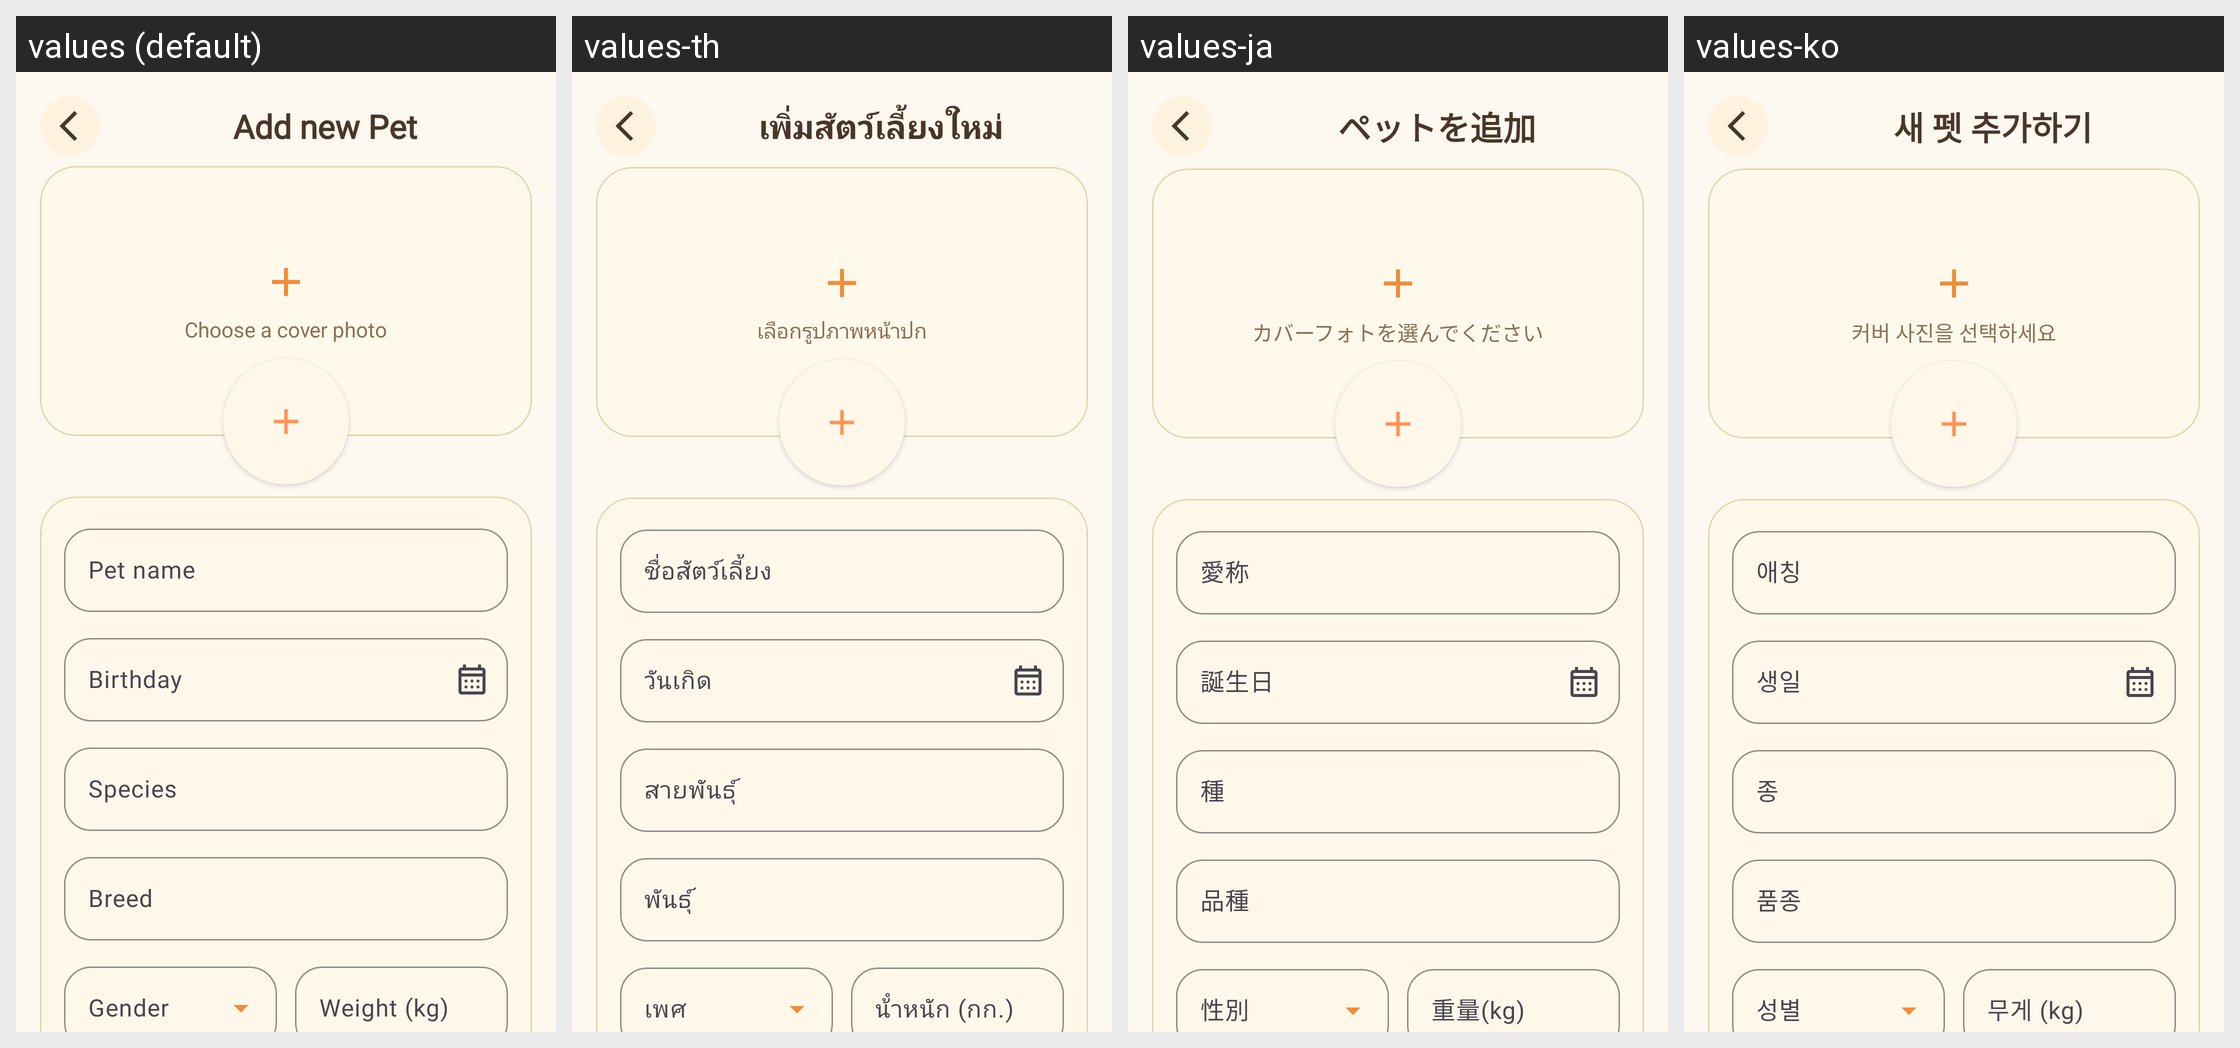

This grid shows one Android layout under several languages. Give, for every string resource on the screen, its name, the default text and each shown locale's text.
Android screen res/layout/activity_create_edit_pet.xml rendered under 4 locales, left to right: values (default), values-th, values-ja, values-ko. Device: Nexus 5 (rendered at 1080×1920; each locale shown at half size, 540×960, under a caption strip naming it); theme Theme.PetBer.
Other locales in the repository, not shown: values-de, values-es, values-fr, values-pt, values-vi, values-zh-rCN.
Strings drawn on this screen, with the default value and each locale's value (text and hints the layout hard-codes, and strings that could not be matched under every locale, appear in the picture but are not listed):

add_new_pet
  values: Add new Pet
  values-th: เพิ่มสัตว์เลี้ยงใหม่
  values-ja: ペットを追加
  values-ko: 새 펫 추가하기

choose_cover
  values: Choose a cover photo
  values-th: เลือกรูปภาพหน้าปก
  values-ja: カバーフォトを選んでください
  values-ko: 커버 사진을 선택하세요

pet_name
  values: Pet name
  values-th: ชื่อสัตว์เลี้ยง
  values-ja: 愛称
  values-ko: 애칭

birthday
  values: Birthday
  values-th: วันเกิด
  values-ja: 誕生日
  values-ko: 생일

species
  values: Species
  values-th: สายพันธุ์
  values-ja: 種
  values-ko: 종

breed
  values: Breed
  values-th: พันธุ์
  values-ja: 品種
  values-ko: 품종

weight_kg
  values: Weight (kg)
  values-th: น้ําหนัก (กก.)
  values-ja: 重量(kg)
  values-ko: 무게 (kg)
